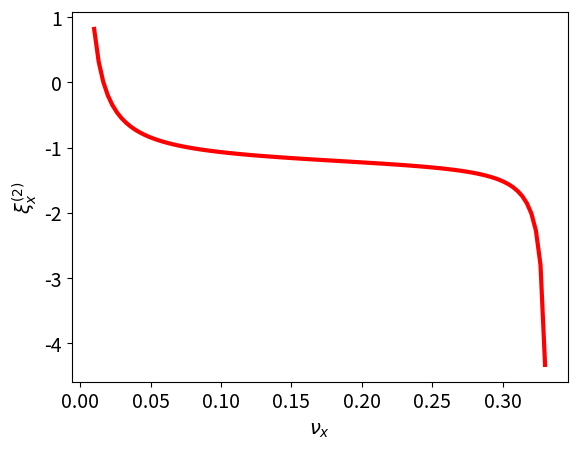

Here is the Python script that generated this plot:
'''
second order chrmaticity
'''
from pylab import *

import matplotlib

font = {'size'   : 14}
matplotlib.rc('font', **font)

fig = plt.figure()
ax = fig.add_subplot(111)


nu  = np.linspace(0.01, 0.33, 100)

y = 6.*(cos(pi*nu) + cos(0.033*pi + pi*(1.-nu)))/sin(pi*nu) + 2.*(cos(3.*pi*nu) + cos(0.1*pi + 3.*pi*(1.-nu)))/sin(3.*pi*nu)

ax.plot(nu, y ,'r-', lw=3)
ax.set_ylabel(r'$\xi_x^{(2)}$')
ax.set_xlabel(r'$\nu_x$')

plt.show()
